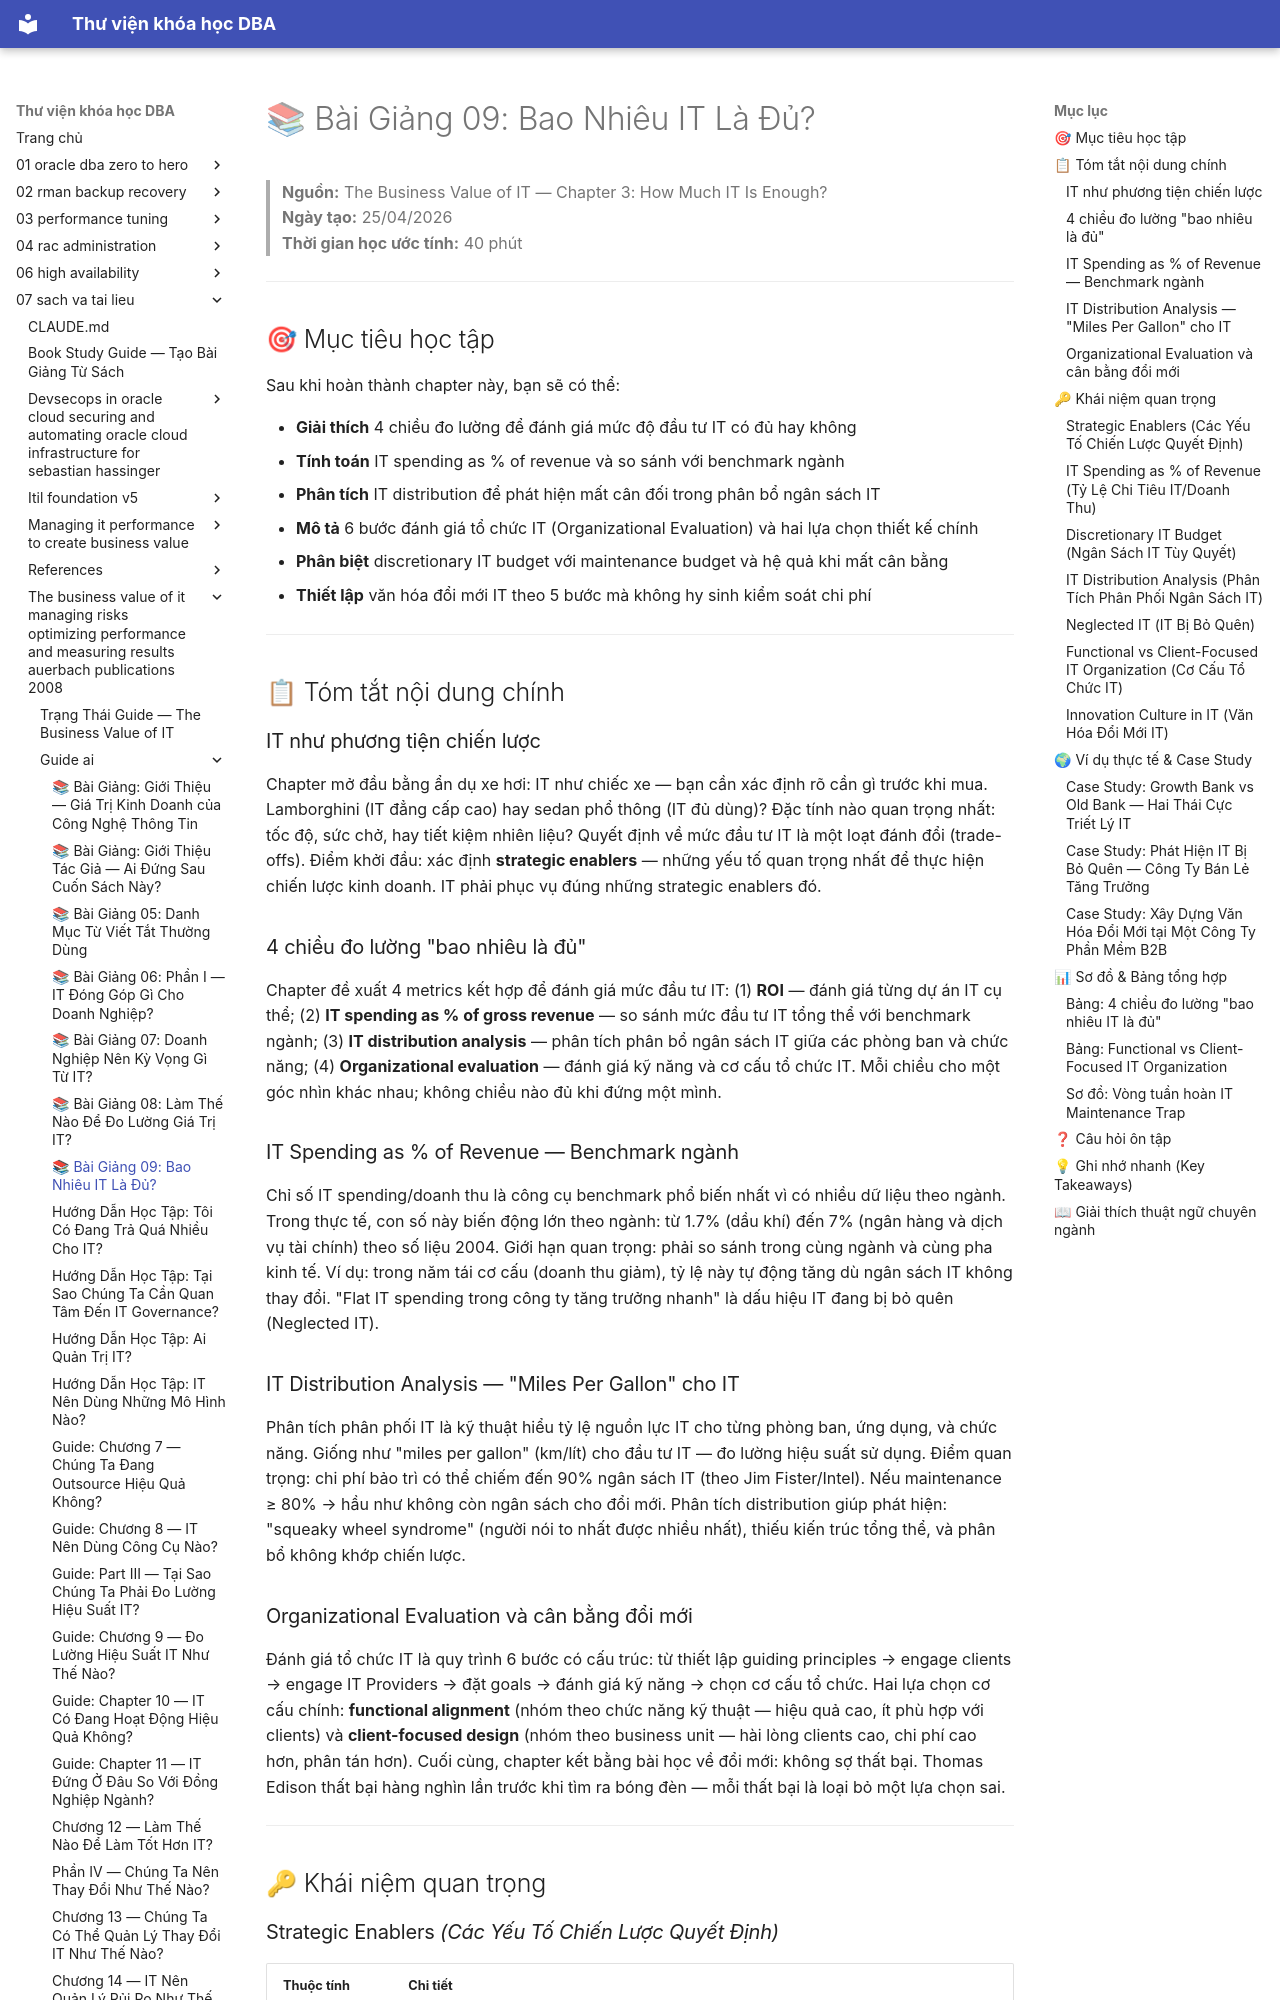

repository: quochuyag/MkDocs_local · page: 07-sach-va-tai-lieu/the-business-value-of-it-managing-risks-optimizing-performance-and-measuring-results-auerbach-publications-2008/guide-ai/009-chapter-3-how-much-it-is-enough-guide/index.html · generator: mkdocs

---
title: '📚 Bài Giảng 09: Bao Nhiêu IT Là Đủ?'
course: 07-sach-va-tai-lieu
source: pdf_md/the-business-value-of-it-managing-risks-optimizing-performance-and-measuring-results-auerbach-publications-2008/guide_ai/09_chapter-3-how-much-it-is-enough_guide.md
---

# 📚 Bài Giảng 09: Bao Nhiêu IT Là Đủ?

> **Nguồn:** The Business Value of IT — Chapter 3: How Much IT Is Enough?  
> **Ngày tạo:** 25/04/2026  
> **Thời gian học ước tính:** 40 phút

---

## 🎯 Mục tiêu học tập

Sau khi hoàn thành chapter này, bạn sẽ có thể:

- **Giải thích** 4 chiều đo lường để đánh giá mức độ đầu tư IT có đủ hay không
- **Tính toán** IT spending as % of revenue và so sánh với benchmark ngành
- **Phân tích** IT distribution để phát hiện mất cân đối trong phân bổ ngân sách IT
- **Mô tả** 6 bước đánh giá tổ chức IT (Organizational Evaluation) và hai lựa chọn thiết kế chính
- **Phân biệt** discretionary IT budget với maintenance budget và hệ quả khi mất cân bằng
- **Thiết lập** văn hóa đổi mới IT theo 5 bước mà không hy sinh kiểm soát chi phí

---

## 📋 Tóm tắt nội dung chính

### IT như phương tiện chiến lược

Chapter mở đầu bằng ẩn dụ xe hơi: IT như chiếc xe — bạn cần xác định rõ cần gì trước khi mua. Lamborghini (IT đẳng cấp cao) hay sedan phổ thông (IT đủ dùng)? Đặc tính nào quan trọng nhất: tốc độ, sức chở, hay tiết kiệm nhiên liệu? Quyết định về mức đầu tư IT là một loạt đánh đổi (trade-offs). Điểm khởi đầu: xác định **strategic enablers** — những yếu tố quan trọng nhất để thực hiện chiến lược kinh doanh. IT phải phục vụ đúng những strategic enablers đó.

### 4 chiều đo lường "bao nhiêu là đủ"

Chapter đề xuất 4 metrics kết hợp để đánh giá mức đầu tư IT: (1) **ROI** — đánh giá từng dự án IT cụ thể; (2) **IT spending as % of gross revenue** — so sánh mức đầu tư IT tổng thể với benchmark ngành; (3) **IT distribution analysis** — phân tích phân bổ ngân sách IT giữa các phòng ban và chức năng; (4) **Organizational evaluation** — đánh giá kỹ năng và cơ cấu tổ chức IT. Mỗi chiều cho một góc nhìn khác nhau; không chiều nào đủ khi đứng một mình.

### IT Spending as % of Revenue — Benchmark ngành

Chỉ số IT spending/doanh thu là công cụ benchmark phổ biến nhất vì có nhiều dữ liệu theo ngành. Trong thực tế, con số này biến động lớn theo ngành: từ 1.7% (dầu khí) đến 7% (ngân hàng và dịch vụ tài chính) theo số liệu 2004. Giới hạn quan trọng: phải so sánh trong cùng ngành và cùng pha kinh tế. Ví dụ: trong năm tái cơ cấu (doanh thu giảm), tỷ lệ này tự động tăng dù ngân sách IT không thay đổi. "Flat IT spending trong công ty tăng trưởng nhanh" là dấu hiệu IT đang bị bỏ quên (Neglected IT).

### IT Distribution Analysis — "Miles Per Gallon" cho IT

Phân tích phân phối IT là kỹ thuật hiểu tỷ lệ nguồn lực IT cho từng phòng ban, ứng dụng, và chức năng. Giống như "miles per gallon" (km/lít) cho đầu tư IT — đo lường hiệu suất sử dụng. Điểm quan trọng: chi phí bảo trì có thể chiếm đến 90% ngân sách IT (theo Jim Fister/Intel). Nếu maintenance ≥ 80% → hầu như không còn ngân sách cho đổi mới. Phân tích distribution giúp phát hiện: "squeaky wheel syndrome" (người nói to nhất được nhiều nhất), thiếu kiến trúc tổng thể, và phân bổ không khớp chiến lược.

### Organizational Evaluation và cân bằng đổi mới

Đánh giá tổ chức IT là quy trình 6 bước có cấu trúc: từ thiết lập guiding principles → engage clients → engage IT Providers → đặt goals → đánh giá kỹ năng → chọn cơ cấu tổ chức. Hai lựa chọn cơ cấu chính: **functional alignment** (nhóm theo chức năng kỹ thuật — hiệu quả cao, ít phù hợp với clients) và **client-focused design** (nhóm theo business unit — hài lòng clients cao, chi phí cao hơn, phân tán hơn). Cuối cùng, chapter kết bằng bài học về đổi mới: không sợ thất bại. Thomas Edison thất bại hàng nghìn lần trước khi tìm ra bóng đèn — mỗi thất bại là loại bỏ một lựa chọn sai.

---

## 🔑 Khái niệm quan trọng
